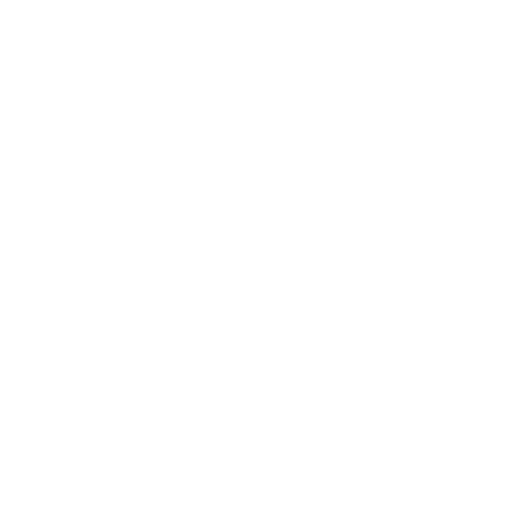
t = 0.00 s
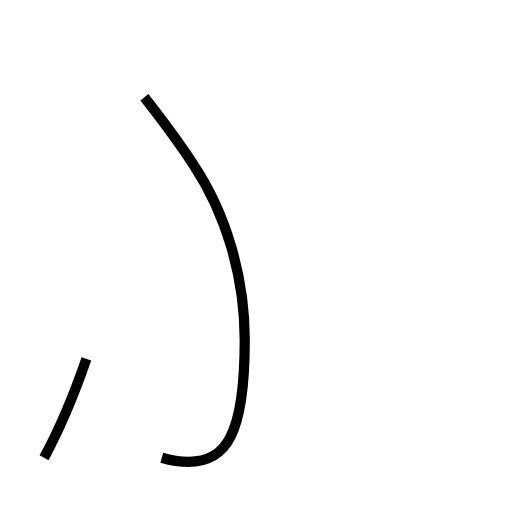
t = 1.62 s
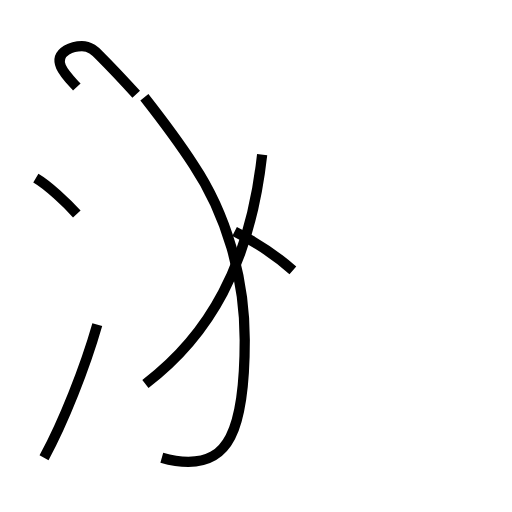
t = 3.27 s
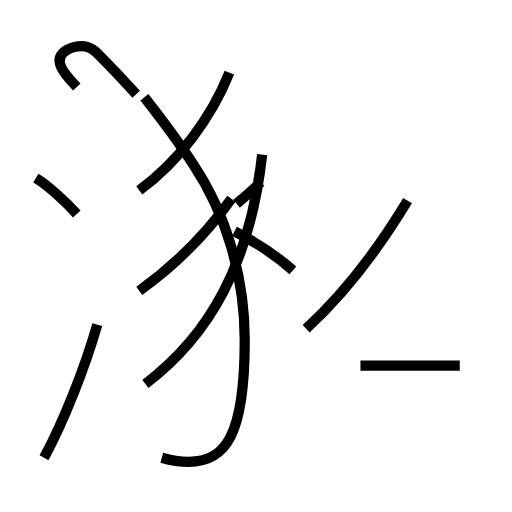
t = 4.96 s
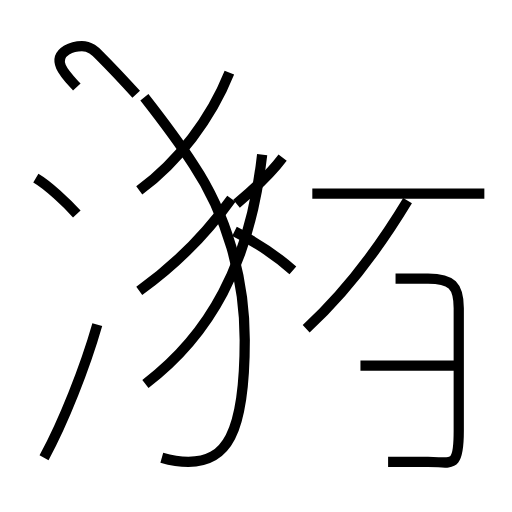
t = 6.44 s
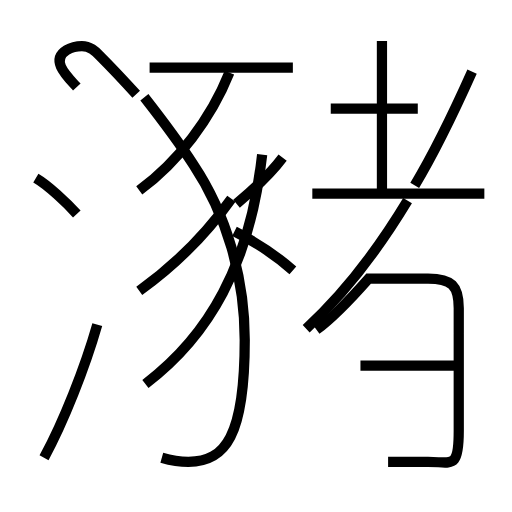
t = 8.23 s

The animated SVG that drew these frames (rendered in a browser with its animation timeline set to each time). Animation: 17 SMIL elements (animate=17); one cycle of 8.23 s.

<?xml version='1.0' encoding='utf-8'?>
<svg viewBox="0.0 -6.0 50.0 50.0" version="1.1" xmlns="http://www.w3.org/2000/svg"><rect x="-1000" y="-1000" width="2000" height="2000" stroke="white" fill="white" /><g style="fill:none;stroke:#000000;stroke-width:1"><path d="M 15.8 0.7 C 16.5 0.9 17.4 1.1 18.4 1.1 C 22.0 1.1 23.9 -1.4 23.9 -10.8 C 23.9 -16.9 22.1 -23.1 18.9 -27.9 C 17.6 -29.9 15.9 -32.2 14.1 -34.5 " transform="translate(0.0 38.0)" stroke-dasharray="43.581057166272316" stroke-dashoffset="43.581057166272316"><animate attributeName="stroke-dashoffset" from="43.581057166272316" to="0" dur="1.3074317149881693s" begin="0s; anim_end.end" fill="freeze" id="anim0" /></path><path d="M 4.3 0.7 C 6.2 -2.8 8.3 -8.1 9.5 -12.3 " transform="translate(0.0 38.0)" stroke-dasharray="14.02469143073004" stroke-dashoffset="14.02469143073004"><animate attributeName="stroke-dashoffset" from="14.02469143073004" to="0" dur="0.4207407429219012s" begin="anim0.end" fill="freeze" id="anim1" /></path><path d="M 7.5 -23.1 C 6.5 -24.2 4.7 -25.9 3.5 -26.6 " transform="translate(0.0 38.0)" stroke-dasharray="5.329987874595825" stroke-dashoffset="5.329987874595825"><animate attributeName="stroke-dashoffset" from="5.329987874595825" to="0" dur="0.15989963623787476s" begin="anim1.end" fill="freeze" id="anim2" /></path><path d="M 14.2 -6.5 C 20.4 -11.2 24.4 -18.1 25.6 -28.9 " transform="translate(0.0 38.0)" stroke-dasharray="25.89482521489578" stroke-dashoffset="25.89482521489578"><animate attributeName="stroke-dashoffset" from="25.89482521489578" to="0" dur="0.7768447564468733s" begin="anim2.end" fill="freeze" id="anim3" /></path><path d="M 7.5 -35.5 C 6.5 -36.6 4.9 -38.1 6.5 -39.1 C 7.0 -39.4 7.5 -39.5 8.0 -39.5 C 8.8 -39.5 9.3 -39.0 9.7 -38.6 C 10.7 -37.6 12.3 -35.9 13.3 -34.8 " transform="translate(0.0 38.0)" stroke-dasharray="13.213161369221316" stroke-dashoffset="13.213161369221316"><animate attributeName="stroke-dashoffset" from="13.213161369221316" to="0" dur="0.39639484107663947s" begin="anim3.end" fill="freeze" id="anim4" /></path><path d="M 28.6 -17.6 C 26.9 -19.1 24.9 -20.4 22.9 -21.4 " transform="translate(0.0 38.0)" stroke-dasharray="6.869259657250795" stroke-dashoffset="6.869259657250795"><animate attributeName="stroke-dashoffset" from="6.869259657250795" to="0" dur="0.20607778971752383s" begin="anim4.end" fill="freeze" id="anim5" /></path><path d="M 13.6 -15.6 C 17.1 -18.1 20.1 -21.1 22.6 -24.6 " transform="translate(0.0 38.0)" stroke-dasharray="12.786604506638847" stroke-dashoffset="12.786604506638847"><animate attributeName="stroke-dashoffset" from="12.786604506638847" to="0" dur="0.3835981351991654s" begin="anim5.end" fill="freeze" id="anim6" /></path><path d="M 44.9 -8.3 L 35.2 -8.3 " transform="translate(0.0 38.0)" stroke-dasharray="9.699999999999996" stroke-dashoffset="9.699999999999996"><animate attributeName="stroke-dashoffset" from="9.699999999999996" to="0" dur="0.29099999999999987s" begin="anim6.end" fill="freeze" id="anim7" /></path><path d="M 13.6 -25.4 C 17.4 -28.2 20.6 -32.4 22.4 -36.9 " transform="translate(0.0 38.0)" stroke-dasharray="14.66005516655058" stroke-dashoffset="14.66005516655058"><animate attributeName="stroke-dashoffset" from="14.66005516655058" to="0" dur="0.43980165499651735s" begin="anim7.end" fill="freeze" id="anim8" /></path><path d="M 29.9 -11.9 C 33.5 -15.2 36.9 -19.6 39.8 -24.4 " transform="translate(0.0 38.0)" stroke-dasharray="15.997723320443958" stroke-dashoffset="15.997723320443958"><animate attributeName="stroke-dashoffset" from="15.997723320443958" to="0" dur="0.4799316996133187s" begin="anim8.end" fill="freeze" id="anim9" /></path><path d="M 23.1 -24.1 C 24.9 -25.6 26.4 -27.0 27.6 -28.6 " transform="translate(0.0 38.0)" stroke-dasharray="6.378639330369192" stroke-dashoffset="6.378639330369192"><animate attributeName="stroke-dashoffset" from="6.378639330369192" to="0" dur="0.19135917991107576s" begin="anim9.end" fill="freeze" id="anim10" /></path><path d="M 47.3 -25.1 L 30.5 -25.1 " transform="translate(0.0 38.0)" stroke-dasharray="16.799999999999997" stroke-dashoffset="16.799999999999997"><animate attributeName="stroke-dashoffset" from="16.799999999999997" to="0" dur="0.5039999999999999s" begin="anim10.end" fill="freeze" id="anim11" /></path><path d="M 37.9 1.1 L 41.8 1.1 C 44.1 1.1 44.8 1.9 44.8 -1.9 L 44.8 -13.9 C 44.8 -16.1 44.1 -16.8 41.8 -16.8 L 37.9 -16.8 L 36.0 -16.8 C 34.5 -15.1 32.8 -13.2 30.9 -11.8 " transform="translate(0.0 38.0)" stroke-dasharray="39.266839678206715" stroke-dashoffset="39.266839678206715"><animate attributeName="stroke-dashoffset" from="39.266839678206715" to="0" dur="1.1780051903462014s" begin="anim11.end" fill="freeze" id="anim12" /></path><path d="M 40.8 -33.4 L 32.3 -33.4 " transform="translate(0.0 38.0)" stroke-dasharray="8.5" stroke-dashoffset="8.5"><animate attributeName="stroke-dashoffset" from="8.5" to="0" dur="0.255s" begin="anim12.end" fill="freeze" id="anim13" /></path><path d="M 37.3 -25.1 L 37.3 -40.0 " transform="translate(0.0 38.0)" stroke-dasharray="14.899999999999999" stroke-dashoffset="14.899999999999999"><animate attributeName="stroke-dashoffset" from="14.899999999999999" to="0" dur="0.44699999999999995s" begin="anim13.end" fill="freeze" id="anim14" /></path><path d="M 40.5 -25.9 C 42.6 -29.4 44.4 -33.2 46.1 -37.0 " transform="translate(0.0 38.0)" stroke-dasharray="12.4401557529371" stroke-dashoffset="12.4401557529371"><animate attributeName="stroke-dashoffset" from="12.4401557529371" to="0" dur="0.37320467258811296s" begin="anim14.end" fill="freeze" id="anim15" /></path><path d="M 28.6 -37.4 L 14.6 -37.4" transform="translate(0.0 38.0)" stroke-dasharray="14.000000000000002" stroke-dashoffset="14.000000000000002"><animate attributeName="stroke-dashoffset" from="14.000000000000002" to="0" dur="0.42000000000000004s" begin="anim15.end" fill="freeze" id="anim_end" /></path></g></svg>
